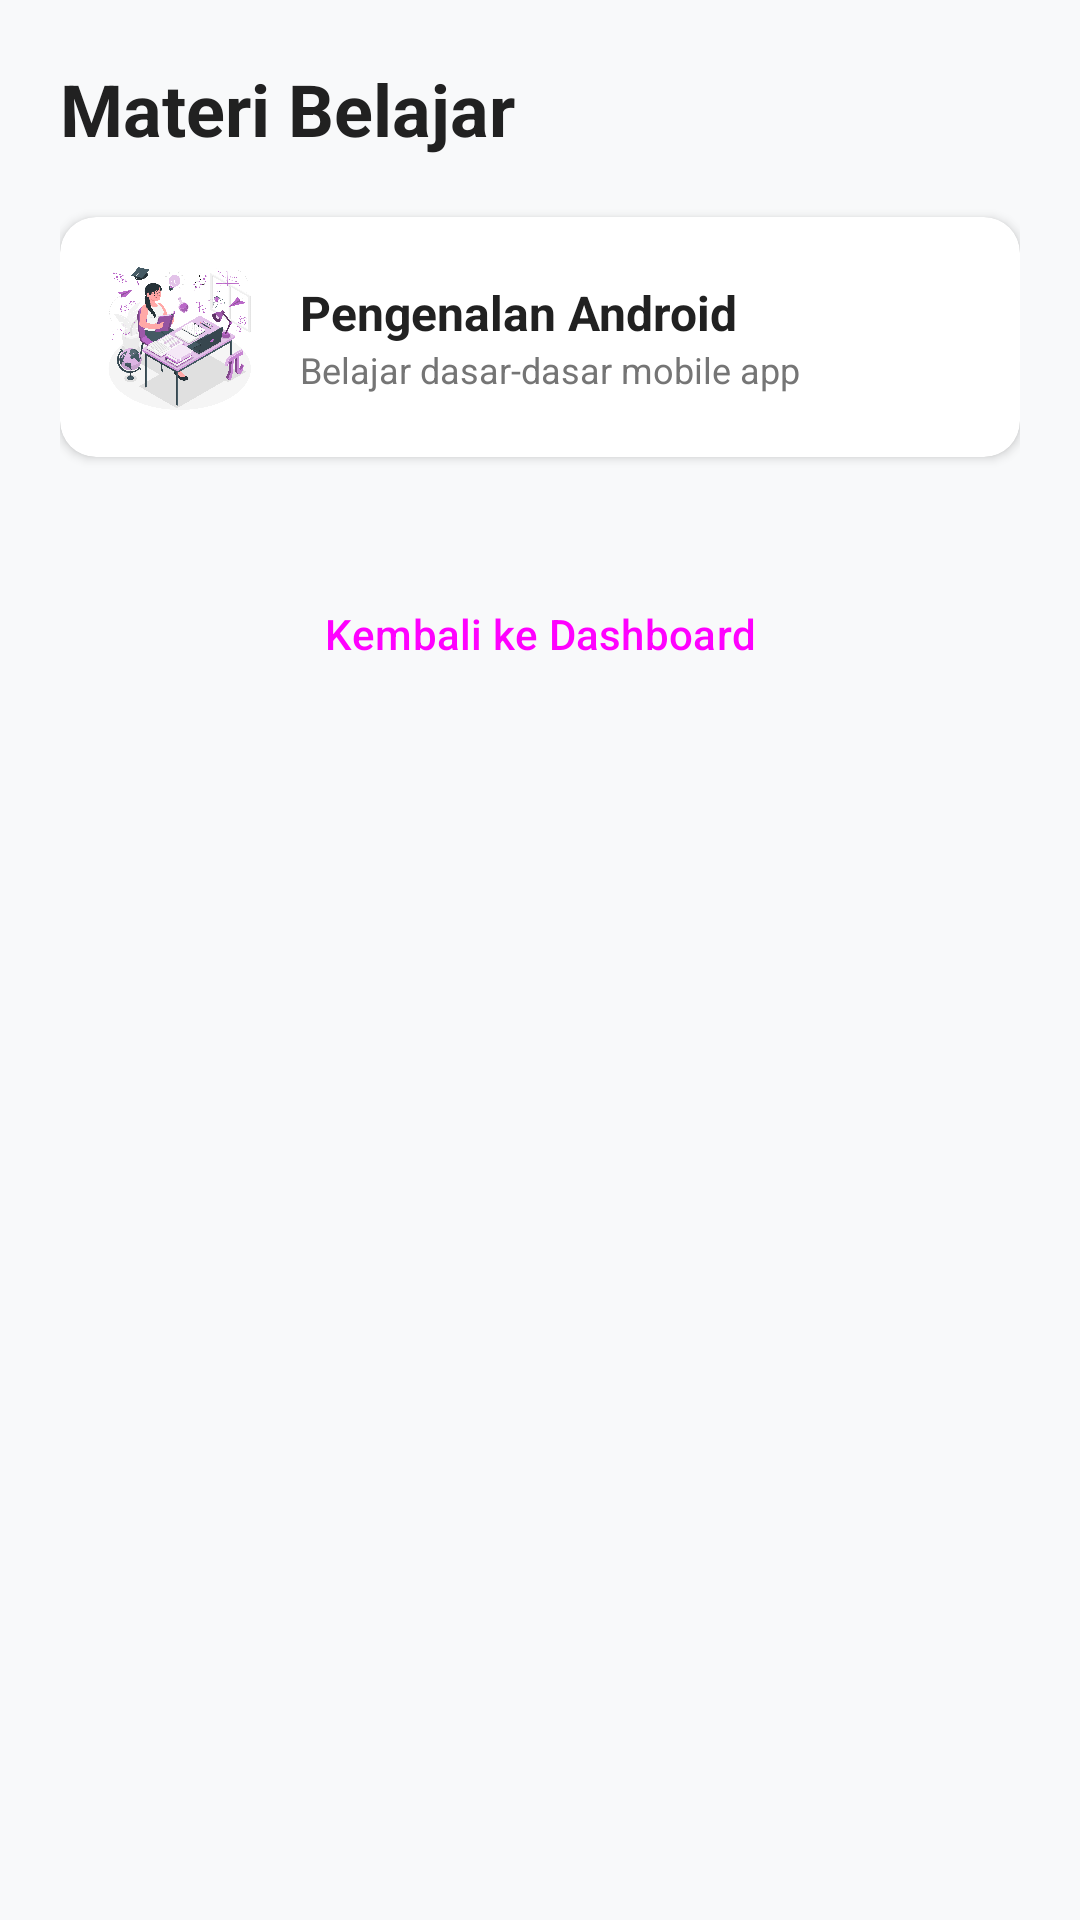

Here is an Android app screen rendered from its layout file. Give the layout XML and the strings, colors and styles it references.
<!-- AndroidManifest.xml: application theme Theme.EduSmart -->
<!-- res/layout/activity_main.xml -->
<?xml version="1.0" encoding="utf-8"?>
<ScrollView xmlns:android="http://schemas.android.com/apk/res/android"
    android:layout_width="match_parent"
    android:layout_height="match_parent"
    android:background="#F8F9FA">

    <LinearLayout
        android:layout_width="match_parent"
        android:layout_height="wrap_content"
        android:orientation="vertical"
        android:padding="20dp">

        <TextView
            android:layout_width="wrap_content"
            android:layout_height="wrap_content"
            android:text="Materi Belajar"
            android:textSize="24sp"
            android:textStyle="bold"
            android:textColor="#212121"
            android:layout_marginBottom="20dp"/>

        <androidx.cardview.widget.CardView
            android:id="@+id/itemMateri1"
            android:layout_width="match_parent"
            android:layout_height="wrap_content"
            android:layout_marginBottom="15dp"
            app:cardCornerRadius="12dp"
            xmlns:app="http://schemas.android.com/apk/res-auto">

            <LinearLayout
                android:layout_width="match_parent"
                android:layout_height="wrap_content"
                android:padding="15dp"
                android:orientation="horizontal"
                android:gravity="center_vertical">

                <ImageView
                    android:layout_width="50dp"
                    android:layout_height="50dp"
                    android:src="@drawable/img_materi" />

                <LinearLayout
                    android:layout_width="0dp"
                    android:layout_height="wrap_content"
                    android:layout_weight="1"
                    android:orientation="vertical"
                    android:layout_marginStart="15dp">

                    <TextView
                        android:layout_width="wrap_content"
                        android:layout_height="wrap_content"
                        android:text="Pengenalan Android"
                        android:textStyle="bold"
                        android:textColor="#212121"
                        android:textSize="16sp"/>

                    <TextView
                        android:layout_width="wrap_content"
                        android:layout_height="wrap_content"
                        android:text="Belajar dasar-dasar mobile app"
                        android:textColor="#757575"
                        android:textSize="12sp"/>
                </LinearLayout>
            </LinearLayout>
        </androidx.cardview.widget.CardView>

        <Button
            android:id="@+id/btnBackMain"
            android:layout_width="match_parent"
            android:layout_height="wrap_content"
            android:text="Kembali ke Dashboard"
            android:layout_marginTop="20dp"
            style="@style/Widget.Material3.Button.TextButton"/>

    </LinearLayout>
</ScrollView>
<!-- resources referenced by this layout -->
<resources>
  <!-- drawable img_materi: png bitmap (drawable, 668694 bytes) -->
  <style name="Theme.EduSmart" parent="Base.Theme.EduSmart" />
  <style name="Base.Theme.EduSmart" parent="Theme.Material3.DayNight.NoActionBar">
          <item name="colorPrimary">@color/primary</item>
          <item name="android:statusBarColor">@color/primary_dark</item>
      </style>
  <color name="primary">#007BFF</color>
  <color name="primary_dark">#000000</color>
</resources>
